5-way image classification set "dataset" from GitHub (DELHIKRISHNAN/MICROPLASTIC_DETECTOR); label vocabulary: fiber, film, foam, fragment, pellet.

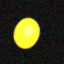
Label: pellet

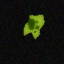
Label: foam

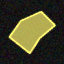
Label: film

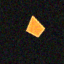
Label: fragment

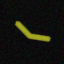
Label: fiber

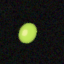
Label: pellet
